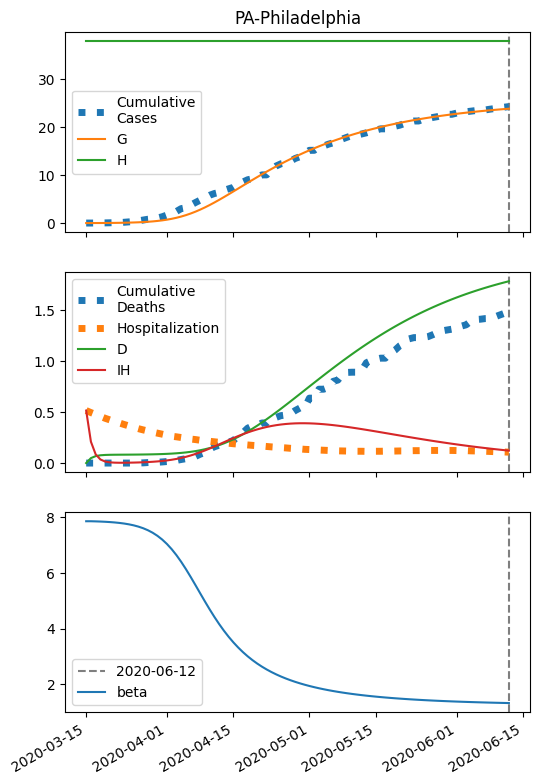

Source data for this figure (header and first rows):
series, 2020-03-15, 2020-03-16, 2020-03-17, 2020-03-18, 2020-03-19, 2020-03-20, 2020-03-21, 2020-03-22, 2020-03-23, 2020-03-24, 2020-03-25, 2020-03-26, 2020-03-27, 2020-03-28, 2020-03-29, 2020-03-30, 2020-03-31, 2020-04-01, 2020-04-02, 2020-04-03, 2020-04-04, 2020-04-05, 2020-04-06
S, 75607, 75604, 75600, 75595, 75588, 75580, 75569, 75555, 75538, 75515, 75485, 75448, 75400, 75339, 75263, 75167, 75048, 74901, 74723, 74509, 74255, 73960, 73621
I, 8.0, 10.35, 13.39, 17.31, 22.37, 28.91, 37.34, 48.18, 62.13, 80.03, 102.9, 132.1, 169.3, 216.2, 275.1, 348.6, 439.4, 550.2, 683.8, 842.3, 1027, 1239, 1478
IH, 516.0, 209.7, 85.48, 35.22, 14.98, 6.973, 3.986, 3.111, 3.189, 3.779, 4.734, 6.038, 7.735, 9.909, 12.67, 16.15, 20.5, 25.89, 32.51, 40.54, 50.14, 61.44, 74.5
IN, 0.3303, 0.6168, 0.9624, 1.388, 1.919, 2.588, 3.439, 4.525, 5.915, 7.697, 9.982, 12.91, 16.66, 21.44, 27.53, 35.24, 44.97, 57.15, 72.3, 90.96, 113.7, 141.1, 173.5
D, 0.01, 48.66, 68.42, 76.48, 79.8, 81.22, 81.87, 82.25, 82.54, 82.84, 83.2, 83.64, 84.21, 84.94, 85.88, 87.07, 88.59, 90.53, 92.97, 96.03, 99.85, 104.6, 110.4
R, 0.0, 258, 363, 405.8, 423.6, 431.4, 435.2, 437.6, 439.8, 442.2, 445.1, 448.8, 453.5, 459.6, 467.4, 477.4, 490.1, 506.3, 526.8, 552.6, 584.9, 625.1, 674.5
G, 8.0, 11, 14.88, 19.89, 26.36, 34.72, 45.49, 59.38, 77.24, 100.2, 129.6, 167.2, 215, 275.7, 352.2, 448.1, 567.2, 713.7, 892, 1106, 1360, 1655, 1994
H, 37824, 37824, 37824, 37824, 37824, 37824, 37824, 37824, 37824, 37824, 37824, 37824, 37824, 37824, 37824, 37824, 37824, 37824, 37824, 37824, 37824, 37824, 37824
beta, 7.855, 7.855, 7.85, 7.844, 7.836, 7.826, 7.812, 7.795, 7.773, 7.744, 7.708, 7.662, 7.604, 7.532, 7.442, 7.332, 7.199, 7.04, 6.853, 6.639, 6.399, 6.137, 5.856
